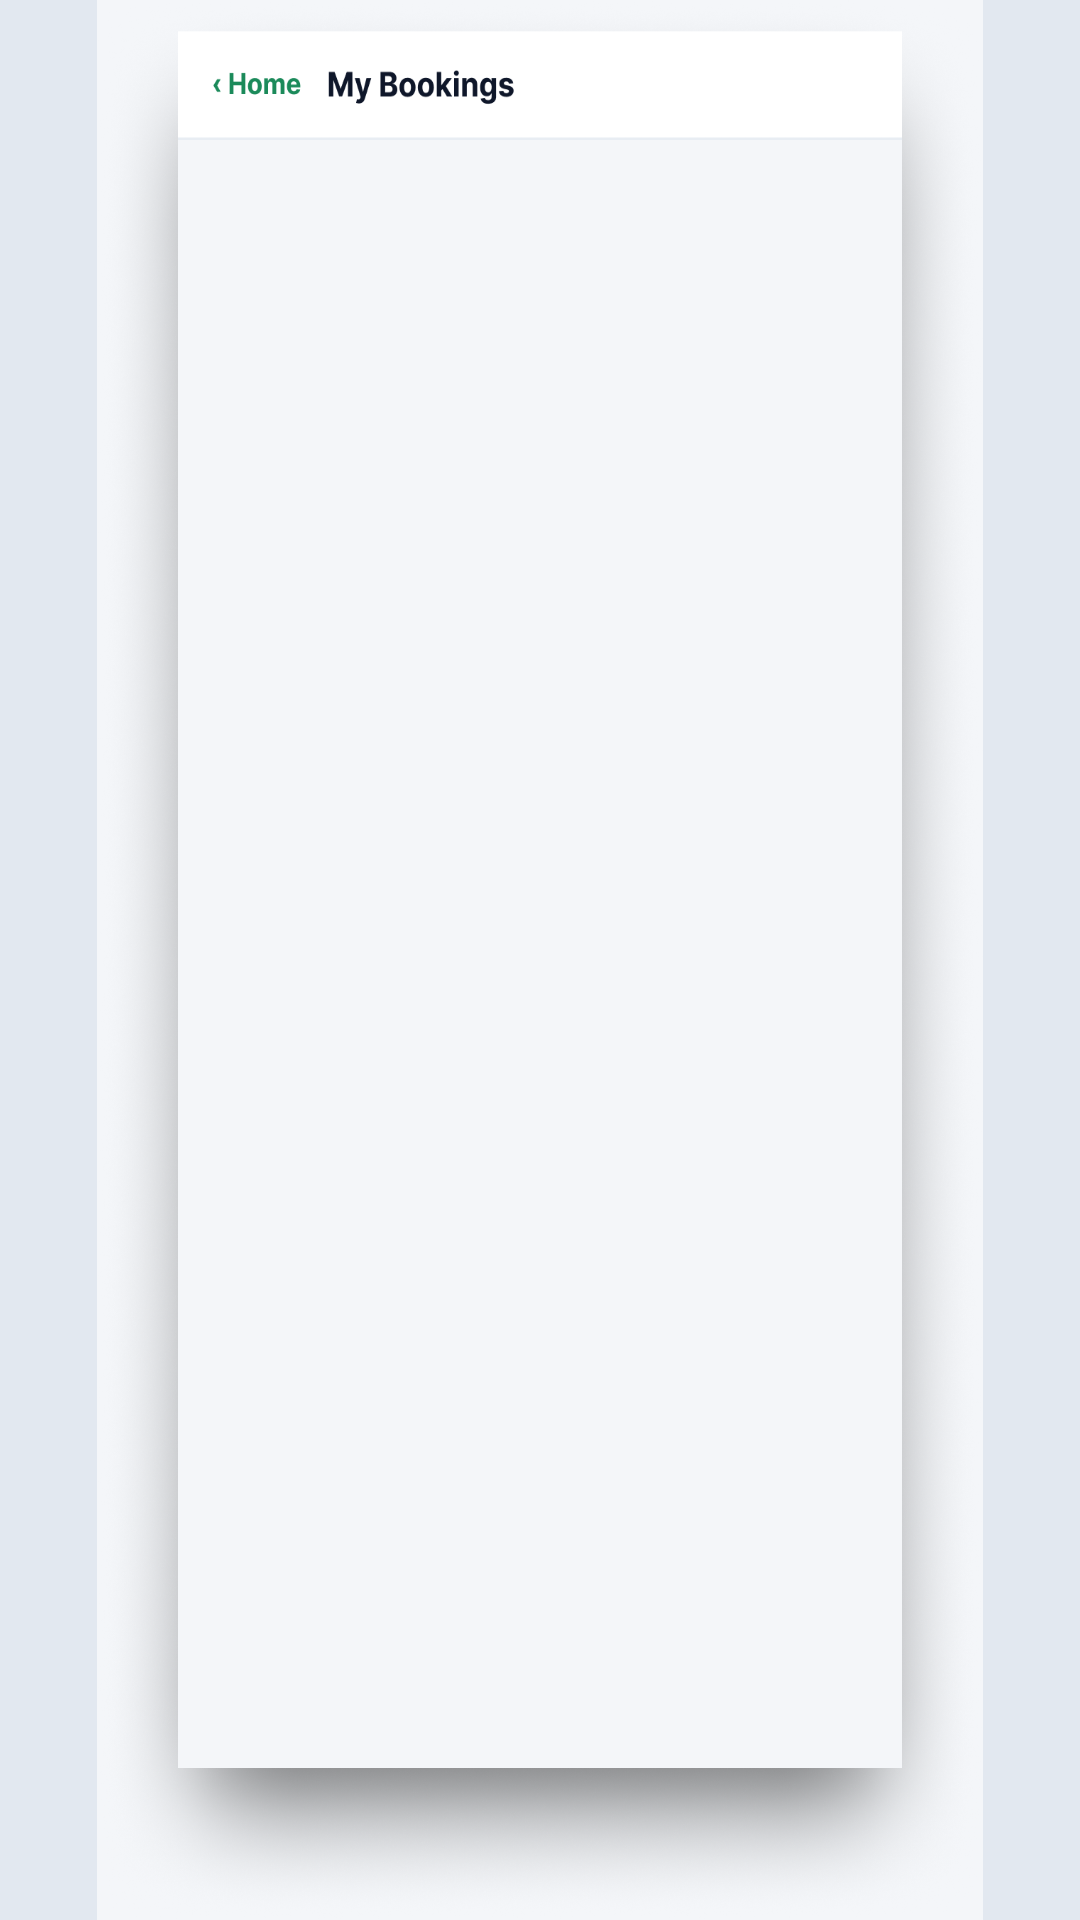

Android layout source for this screen:
<!-- AndroidManifest.xml: application theme Theme.SharedOfficeBookingApp -->
<!-- res/layout/activity_my_bookings.xml -->
<?xml version="1.0" encoding="utf-8"?>
<androidx.constraintlayout.widget.ConstraintLayout xmlns:android="http://schemas.android.com/apk/res/android"
    xmlns:app="http://schemas.android.com/apk/res-auto"
    xmlns:tools="http://schemas.android.com/tools"
    android:layout_width="match_parent"
    android:layout_height="match_parent"
    android:background="#E2E8F0">

    <androidx.constraintlayout.widget.ConstraintLayout
        android:id="@+id/phoneViewportContainer"
        android:layout_width="0dp"
        android:layout_height="0dp"
        android:background="#F4F6F9"
        app:layout_constraintBottom_toBottomOf="parent"
        app:layout_constraintDimensionRatio="W,9:19.5"
        app:layout_constraintEnd_toEndOf="parent"
        app:layout_constraintStart_toStartOf="parent"
        app:layout_constraintTop_toTopOf="parent">

        <ImageView
            android:id="@+id/ivBgMyBookings"
            android:layout_width="0dp"
            android:layout_height="0dp"
            android:scaleType="fitXY"
            android:src="@drawable/mybookingrex"
            app:layout_constraintBottom_toBottomOf="parent"
            app:layout_constraintEnd_toEndOf="parent"
            app:layout_constraintStart_toStartOf="parent"
            app:layout_constraintTop_toTopOf="parent" />

        
        <Button
            android:id="@+id/btnBackMyBookings"
            android:layout_width="0dp"
            android:layout_height="0dp"
            android:background="@android:color/transparent"
            app:layout_constraintBottom_toBottomOf="parent"
            app:layout_constraintEnd_toEndOf="parent"
            app:layout_constraintHeight_percent="0.045"
            app:layout_constraintHorizontal_bias="0.11"
            app:layout_constraintStart_toStartOf="parent"
            app:layout_constraintTop_toTopOf="parent"
            app:layout_constraintVertical_bias="0.025"
            app:layout_constraintWidth_percent="0.20" />

        
        <ListView
            android:id="@+id/lvMyBookings"
            android:layout_width="0dp"
            android:layout_height="0dp"
            android:background="#F4F6F9"
            android:divider="@android:color/transparent"
            android:dividerHeight="4dp"
            app:layout_constraintBottom_toBottomOf="parent"
            app:layout_constraintEnd_toEndOf="parent"
            app:layout_constraintHeight_percent="0.80"
            app:layout_constraintStart_toStartOf="parent"
            app:layout_constraintTop_toTopOf="parent"
            app:layout_constraintVertical_bias="0.41"
            app:layout_constraintWidth_percent="0.80" />

    </androidx.constraintlayout.widget.ConstraintLayout>

</androidx.constraintlayout.widget.ConstraintLayout>
<!-- resources referenced by this layout -->
<resources>
  <!-- drawable mybookingrex: png bitmap (drawable, 733734 bytes) -->
  <style name="Theme.SharedOfficeBookingApp" parent="Base.Theme.SharedOfficeBookingApp" />
  <style name="Base.Theme.SharedOfficeBookingApp" parent="Theme.Material3.DayNight.NoActionBar">
          
          
      </style>
</resources>
